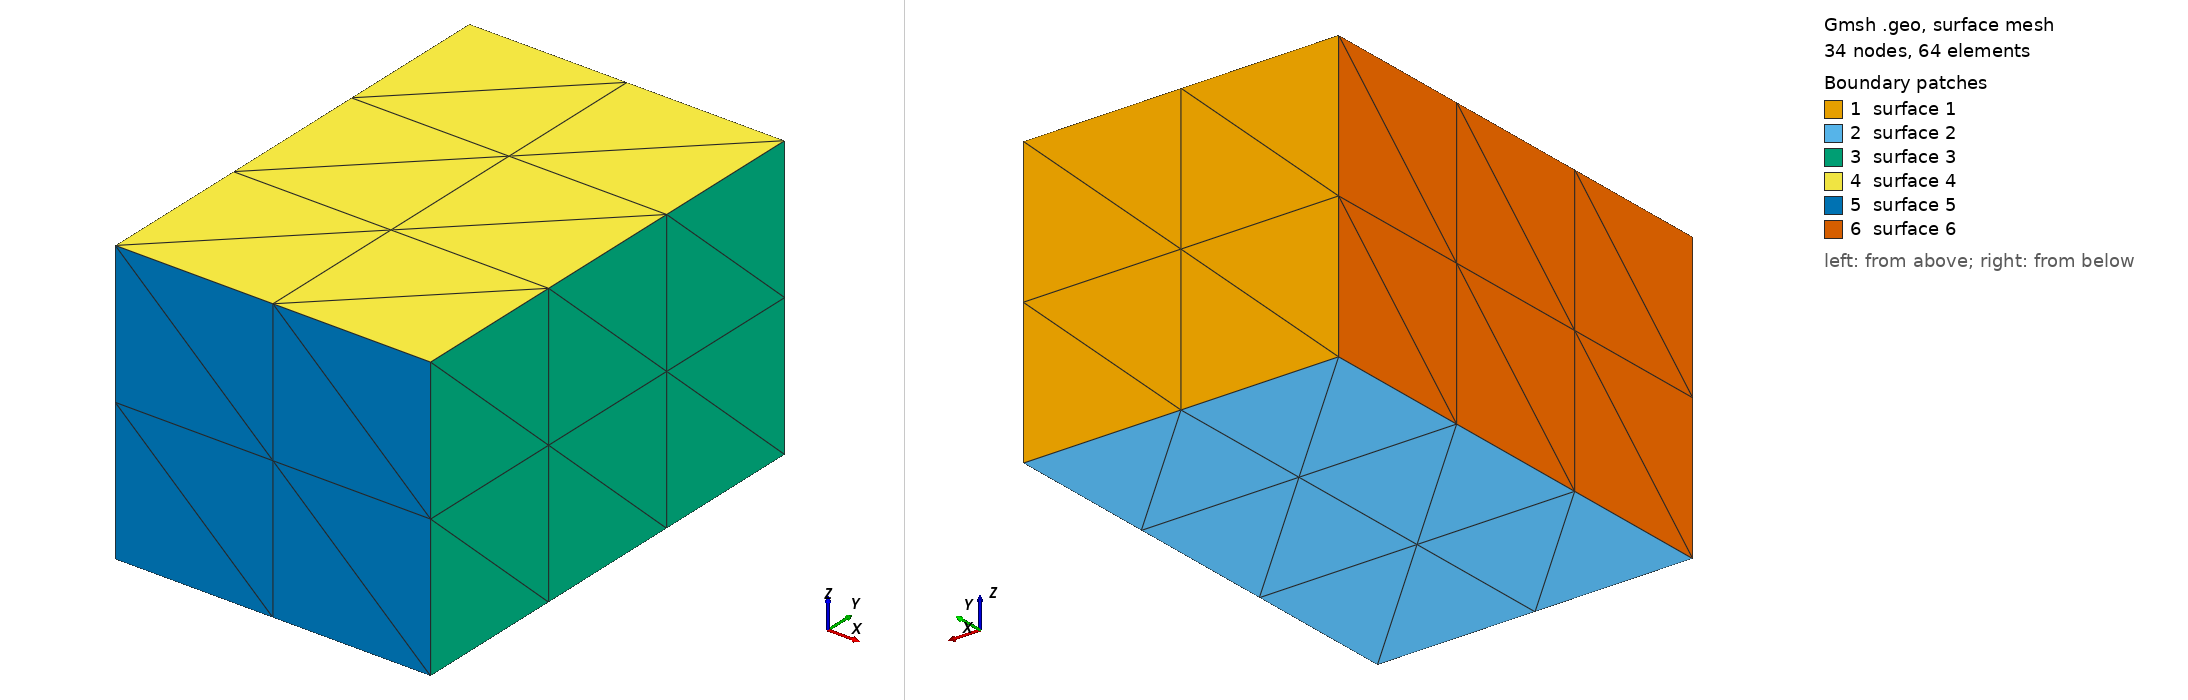

Gmsh geometry script, surface-meshed: 34 nodes, 64 surface elements. Boundary patches (legend numbers): 1 surface 1, 2 surface 2, 3 surface 3, 4 surface 4, 5 surface 5, 6 surface 6. Left view from above one corner, right view from below the opposite corner. The script declares no physical surfaces, so the legend lists its geometric surfaces. The drawing asked Gmsh for element sizes between 1% and 20% of the model's largest extent; the script's own settings can give other sizes.

=== box3D.geo (drawn) ===
// Gmsh project created on Wed Apr 29 11:24:58 2026
SetFactory("OpenCASCADE");

L = 50;
W = 73;
H = 45;

nL = 3;
nW = 2;
nH = 2;

Point(1) = {0,  0,  0, 1};
Point(2) = {L,  0,  0, 1};
Point(3) = {L,  W,  0, 1};
Point(4) = {0,  W,  0, 1};
Point(5) = {0,  0,  H, 1};
Point(6) = {L,  0,  H, 1};
Point(7) = {L,  W,  H, 1};
Point(8) = {0,  W,  H, 1};//+
Line(1) = {1, 4};
//+
Line(2) = {4, 3};
//+
Line(3) = {3, 2};
//+
Line(4) = {2, 1};
//+
Line(5) = {5, 8};
//+
Line(6) = {8, 7};
//+
Line(7) = {7, 6};
//+
Line(8) = {1, 5};
//+
Line(9) = {4, 8};
//+
Line(10) = {2, 6};
//+
Line(11) = {3, 7};
//+
Line(12) = {6, 5};
//+
Curve Loop(1) = {6, -11, -2, 9};
//+
Plane Surface(1) = {1};
//+
Curve Loop(2) = {1, 2, 3, 4};
//+
Plane Surface(2) = {2};
//+
Curve Loop(3) = {7, -10, -3, 11};
//+
Plane Surface(3) = {3};
//+
Curve Loop(4) = {12, 5, 6, 7};
//+
Plane Surface(4) = {4};
//+
Curve Loop(5) = {8, -12, -10, 4};
//+
Plane Surface(5) = {5};
//+
Curve Loop(6) = {5, -9, -1, 8};
//+
Plane Surface(6) = {6};
//+
Surface Loop(1) = {3, 4, 5, 6, 1, 2};
//+
Volume(1) = {1};
//+
Transfinite Curve {1, 5, 7, 3} = nL+1 Using Progression 1;
//+
Transfinite Curve {8, 9, 11, 10} = nH+1 Using Progression 1;
//+
Transfinite Curve {12, 6, 2, 4} = nW+1 Using Progression 1;
//+
Transfinite Surface {6};
//+
Transfinite Surface {3};
//+
Transfinite Surface {2};
//+
Transfinite Surface {4};
//+
Transfinite Surface {5};
//+
Transfinite Surface {1};
//+
Transfinite Volume{1};
